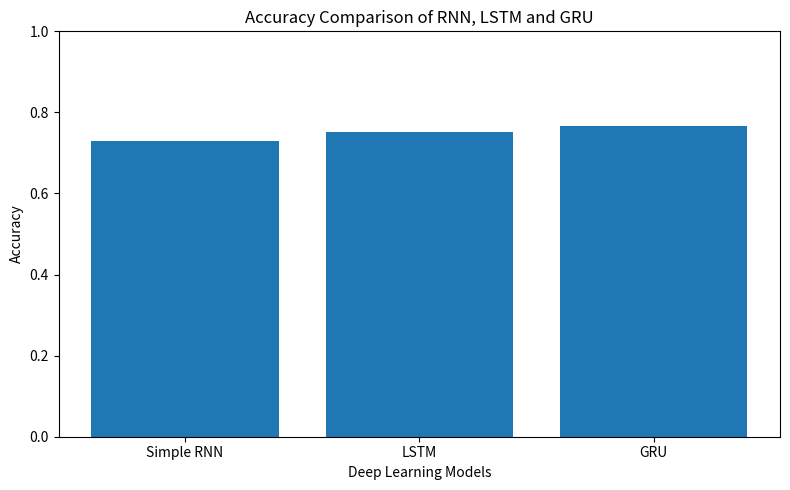

Write Python code to recreate this figure. (Note: this script raises an exception after producing the figure.)
import pandas as pd

results = {
    "Model": ["Simple RNN", "LSTM", "GRU"],
    "Accuracy": [0.7291, 0.7529, 0.7668],
    "Macro F1-Score": [0.6008, 0.6638, 0.6743]
}

comparison_df = pd.DataFrame(results)

print("\nModel Performance Comparison:")
print(comparison_df)

best_model = comparison_df.loc[
    comparison_df["Macro F1-Score"].idxmax()
]

print("\nBest Model:")
print(best_model)
import matplotlib.pyplot as plt

plt.figure(figsize=(8, 5))

plt.bar(
    comparison_df["Model"],
    comparison_df["Accuracy"]
)

plt.title("Accuracy Comparison of RNN, LSTM and GRU")
plt.xlabel("Deep Learning Models")
plt.ylabel("Accuracy")
plt.ylim(0, 1)

plt.tight_layout()
plt.savefig("artifacts/model_accuracy_comparison.png")
plt.show()

plt.figure(figsize=(8, 5))

plt.bar(
    comparison_df["Model"],
    comparison_df["Macro F1-Score"]
)

plt.title("Macro F1-Score Comparison of RNN, LSTM and GRU")
plt.xlabel("Deep Learning Models")
plt.ylabel("Macro F1-Score")
plt.ylim(0, 1)

plt.tight_layout()
plt.savefig("artifacts/model_f1_comparison.png")
plt.show()
